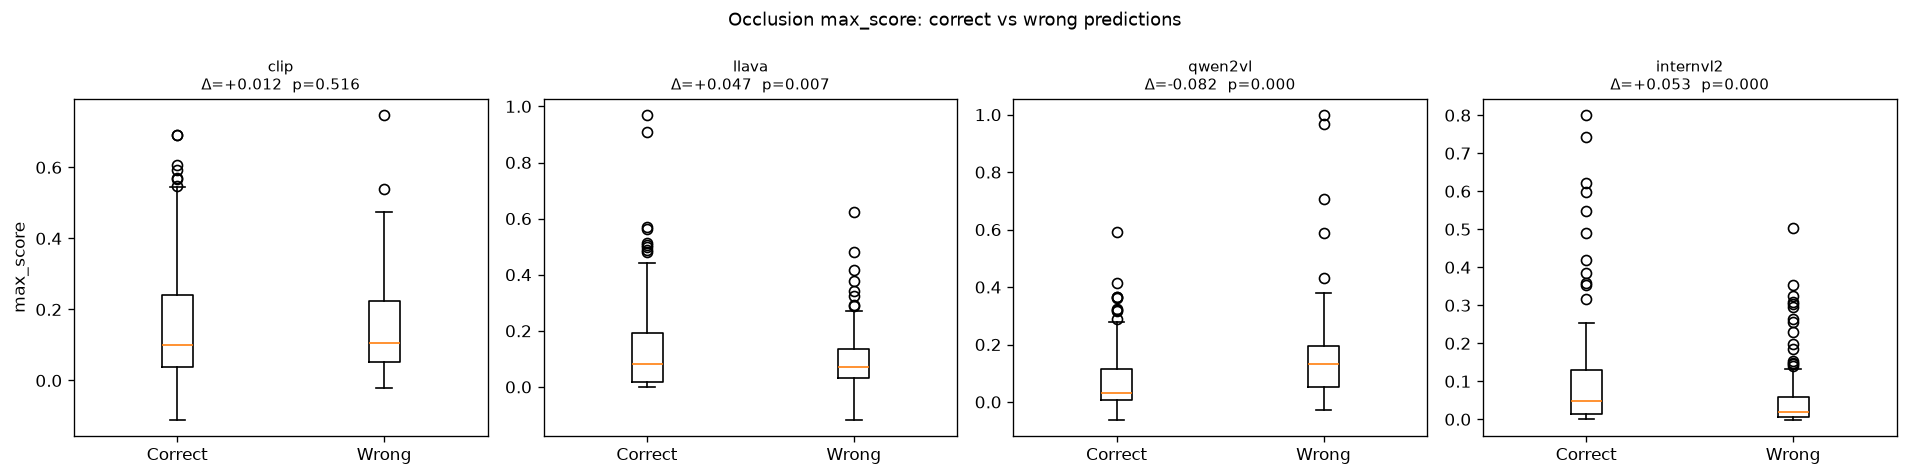

Source data for this figure (header and first rows):
model, n_correct, n_wrong, mean_correct, mean_wrong, delta, t_stat, p_value
clip, 158, 108, 0.161, 0.1489, 0.0121, 0.6507, 0.5158
llava, 99, 166, 0.1436, 0.0967, 0.0469, 2.695, 0.0075
qwen2vl, 161, 98, 0.0778, 0.1602, -0.0823, -4.828, 0.0
internvl2, 126, 139, 0.1062, 0.053, 0.0532, 3.608, 0.0004
